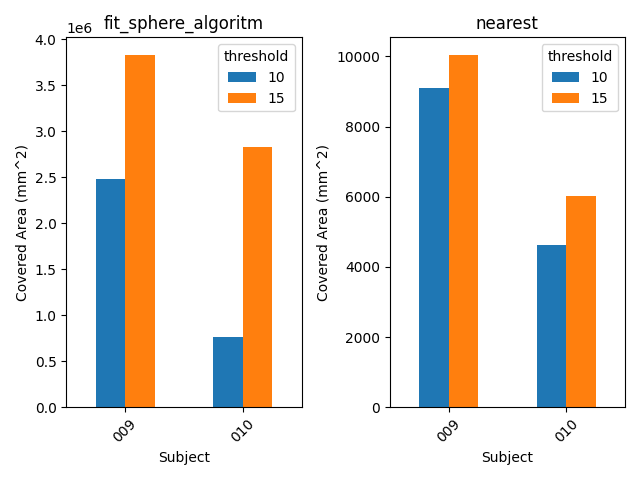

The data file committed next to this chart (first rows):
subject, threshold, covered_area, algorithm, time
009, 10, 2552600, fit_sphere_algoritm, 1.791
009, 15, 3291336, fit_sphere_algoritm, 2.588
009, 10, 2400021, fit_sphere_algoritm, 2.968
009, 15, 4365176, fit_sphere_algoritm, 1.762
009, 10, 9137, nearest, 1.648
009, 15, 9338, nearest, 1.533
009, 10, 9043, nearest, 2.086
009, 15, 10745, nearest, 2.032
010, 10, 661512, fit_sphere_algoritm, 1.391
010, 15, 2743526, fit_sphere_algoritm, 1.418
010, 10, 854546, fit_sphere_algoritm, 1.701
010, 15, 2909239, fit_sphere_algoritm, 1.779
010, 10, 5002, nearest, 1.347
010, 15, 6973, nearest, 1.279
010, 10, 4259, nearest, 1.797
010, 15, 5052, nearest, 1.807
